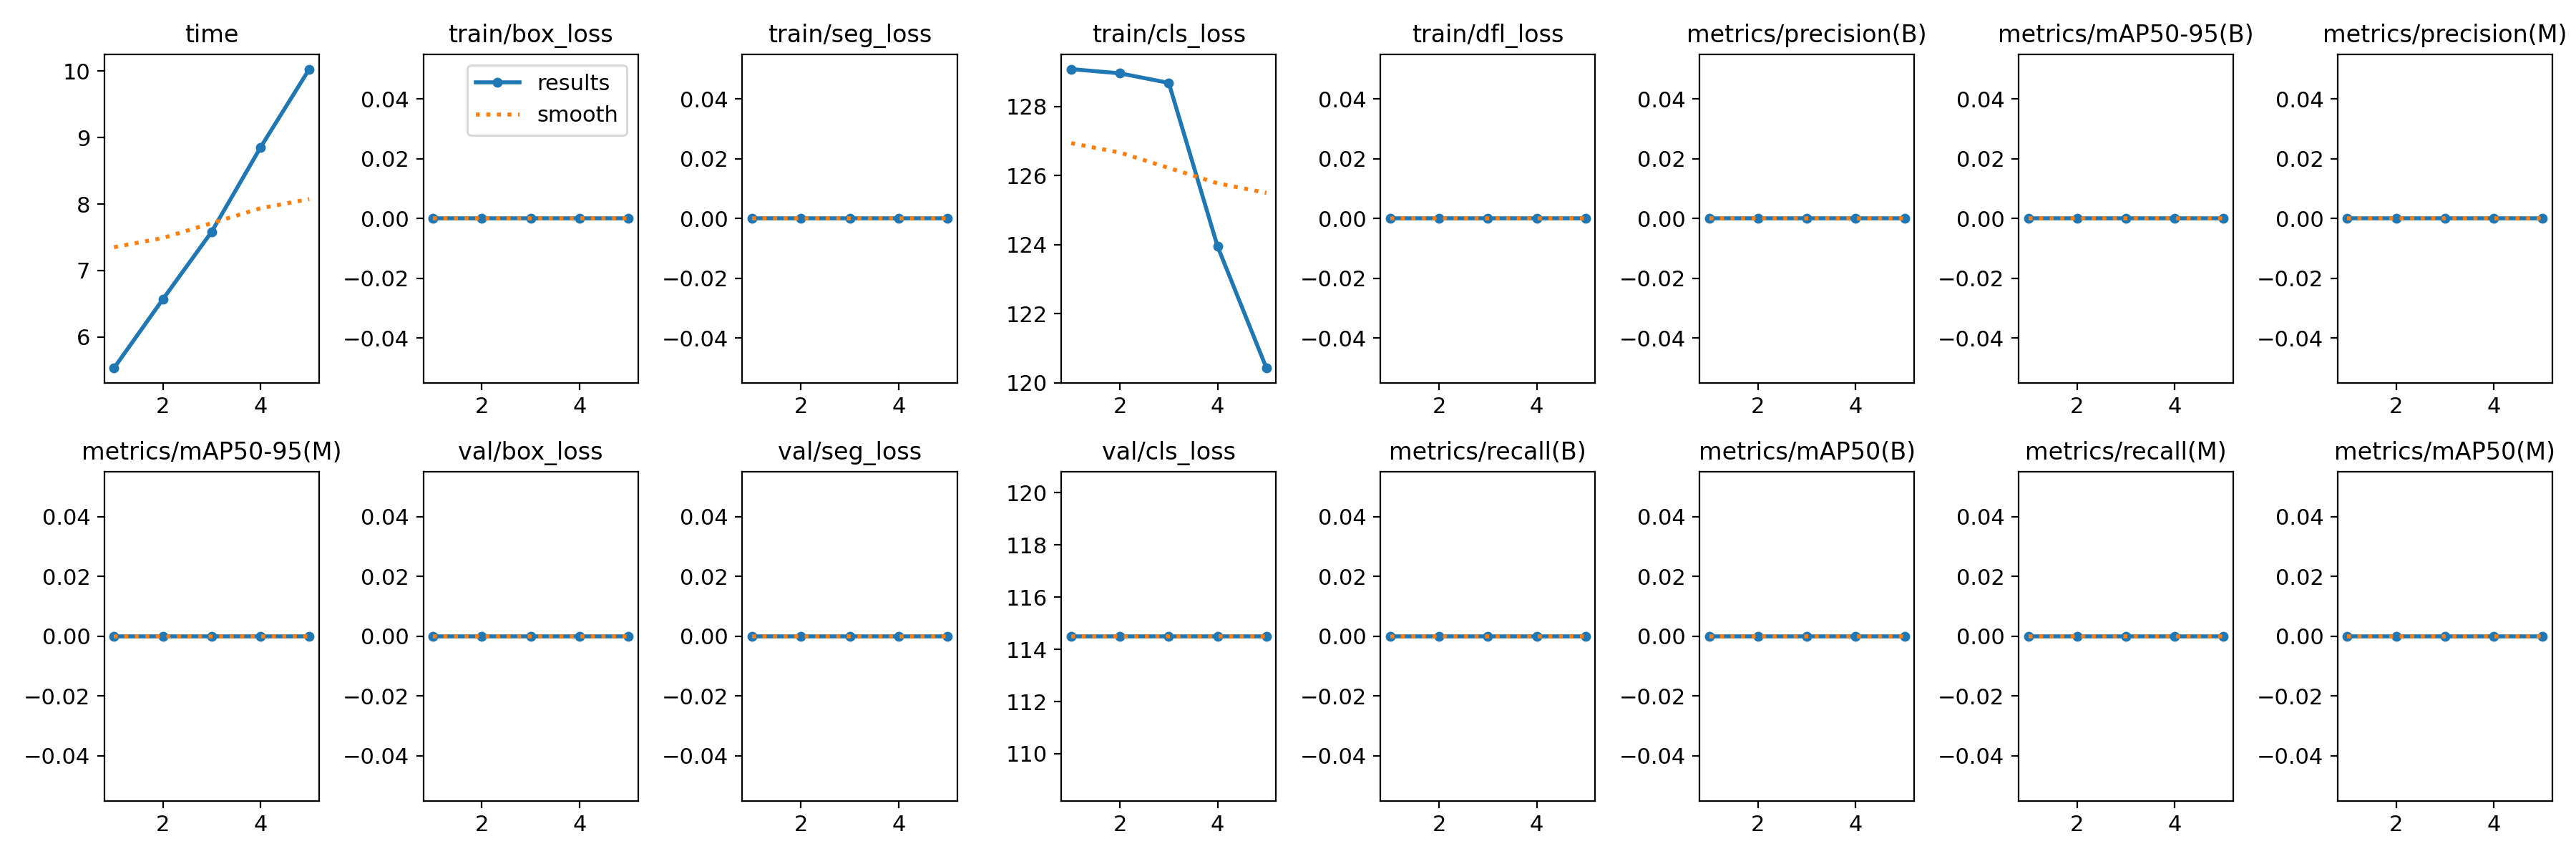

Data behind this chart, as committed beside it:
epoch, time, train/box_loss, train/seg_loss, train/cls_loss, train/dfl_loss, metrics/precision(B), metrics/recall(B), metrics/mAP50(B), metrics/mAP50-95(B), metrics/precision(M), metrics/recall(M), metrics/mAP50(M), metrics/mAP50-95(M), val/box_loss, val/seg_loss, val/cls_loss, val/dfl_loss, lr/pg0, lr/pg1, lr/pg2
1, 5.534, 0, 0, 129.1, 0, 0, 0, 0, 0, 0, 0, 0, 0, 0, 0, 114.5, 0, 6e-05, 6e-05, 6e-05
2, 6.568, 0, 0, 129, 0, 0, 0, 0, 0, 0, 0, 0, 0, 0, 0, 114.5, 0, 0.0001123, 0.0001123, 0.0001123
3, 7.583, 0, 0, 128.7, 0, 0, 0, 0, 0, 0, 0, 0, 0, 0, 0, 114.5, 0, 0.0001329, 0.0001329, 0.0001329
4, 8.85, 0, 0, 123.9, 0, 0, 0, 0, 0, 0, 0, 0, 0, 0, 0, 114.5, 0, 0.0001218, 0.0001218, 0.0001218
5, 10.03, 0, 0, 120.4, 0, 0, 0, 0, 0, 0, 0, 0, 0, 0, 0, 114.5, 0, 7.904e-05, 7.904e-05, 7.904e-05
